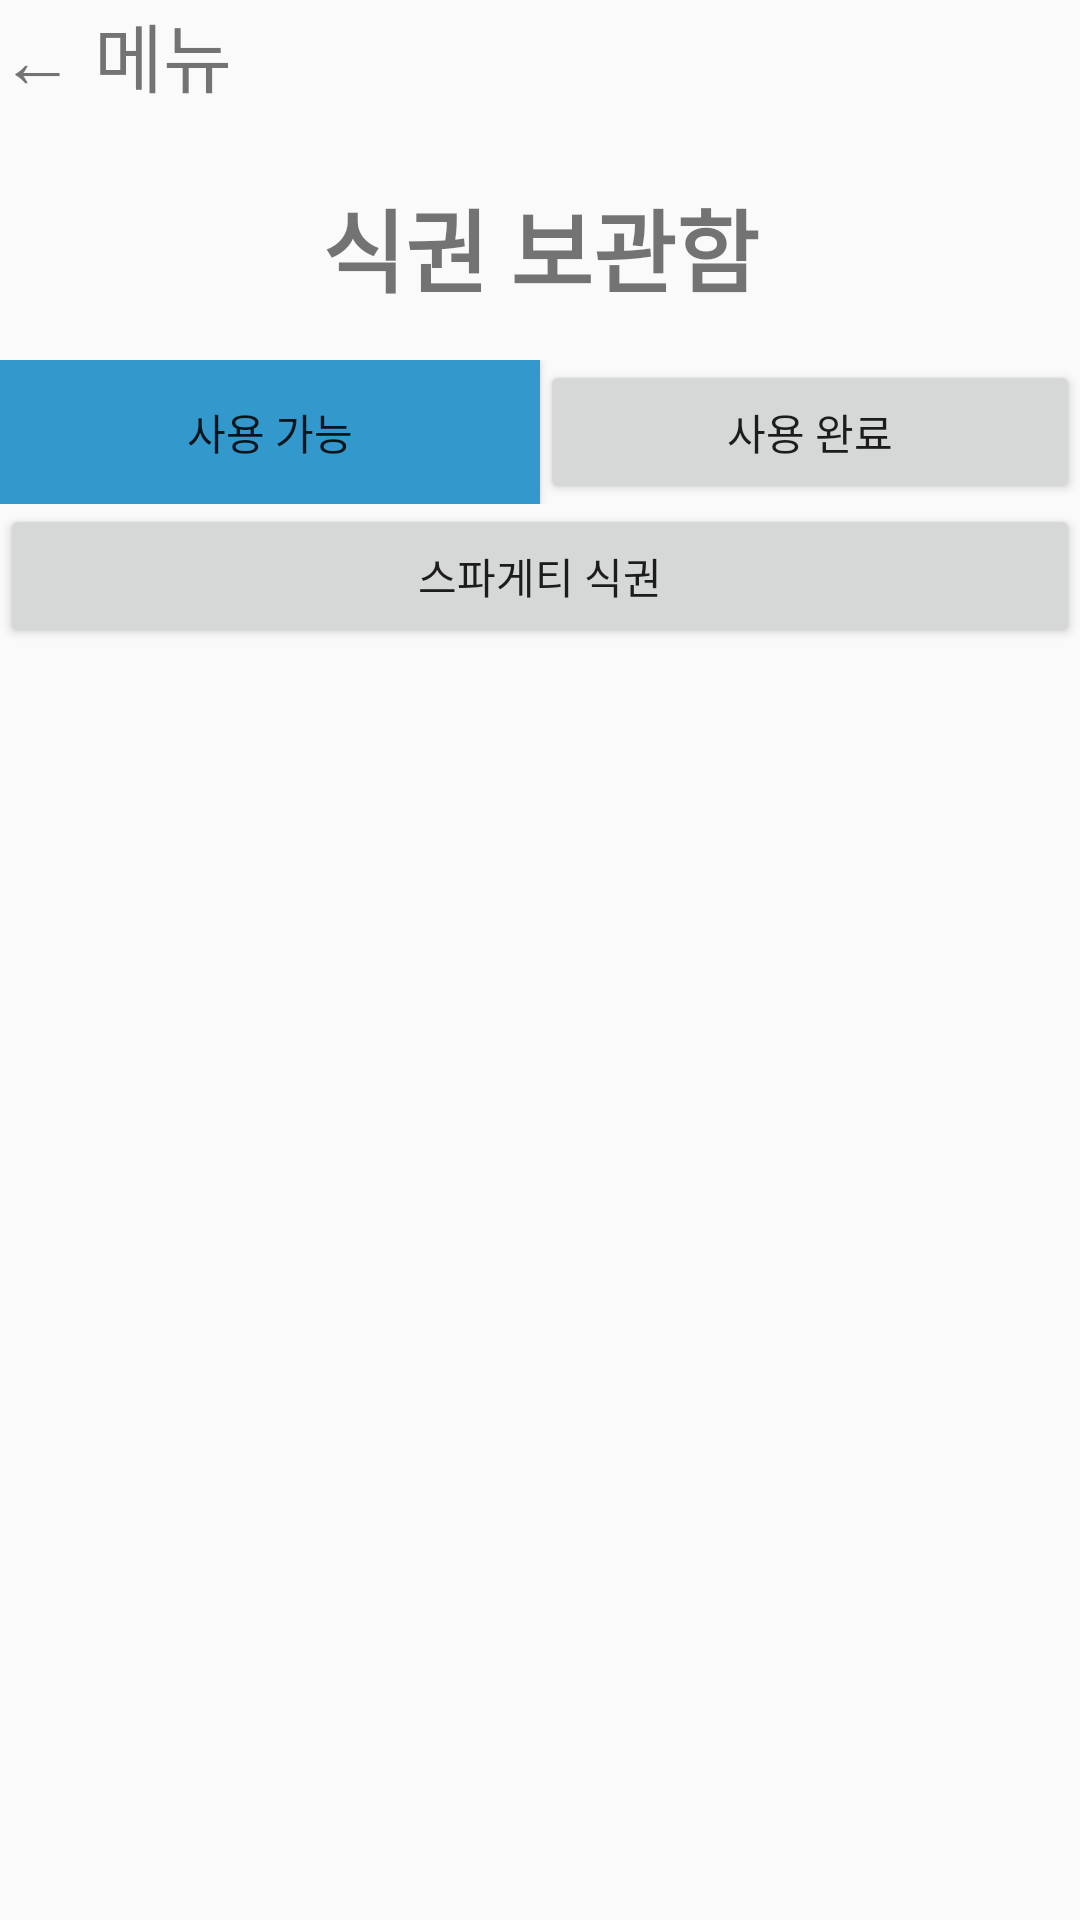

This screen was rendered from an Android layout file. Write that file and the resources it references.
<!-- AndroidManifest.xml: application theme Theme.NoticeBoard_2 -->
<!-- res/layout/activity_ticket.xml -->
<LinearLayout xmlns:android="http://schemas.android.com/apk/res/android"
    android:layout_width="match_parent"
    android:layout_height="match_parent"
    android:orientation="vertical">

    <TextView
        android:id="@+id/qr1"
        android:layout_width="150dp"
        android:layout_height="wrap_content"
        android:layout_gravity="left"
        android:layout_marginBottom="8dp"
        android:text="← 메뉴"
        android:textSize="25dp" />

    <TextView
        android:layout_width="match_parent"
        android:layout_height="wrap_content"
        android:gravity="center"
        android:padding="16dp"
        android:text="식권 보관함"
        android:textSize="30sp"
        android:textStyle="bold" />

    <LinearLayout
        android:layout_width="match_parent"
        android:layout_height="wrap_content"
        android:orientation="horizontal">

        <Button
            android:id="@+id/btnAvailableCoupons"
            android:layout_width="0dp"
            android:layout_height="wrap_content"
            android:layout_weight="1"
            android:background="@color/colorPrimary"
            android:text="사용 가능" />

        <Button
            android:id="@+id/btnUsedCoupons"
            android:layout_width="0dp"
            android:layout_height="wrap_content"
            android:layout_weight="1"
            android:text="사용 완료" />

    </LinearLayout>

    
    <LinearLayout
        android:id="@+id/ticketContainer"
        android:layout_width="match_parent"
        android:layout_height="wrap_content"
        android:orientation="vertical">

        
        <Button
            android:layout_width="match_parent"
            android:layout_height="wrap_content"
            android:text="스파게티 식권"
            android:id="@+id/ticketButton1"
            android:onClick="onTicketButtonClick" />



        

    </LinearLayout>


</LinearLayout>
<!-- resources referenced by this layout -->
<resources>
  <color name="colorPrimary">#3399CC</color>
  <style name="Theme.NoticeBoard_2" parent="Base.Theme.NoticeBoard_2" />
  <style name="Base.Theme.NoticeBoard_2" parent="Theme.AppCompat.Light">
          
          
  
  
      </style>
</resources>
